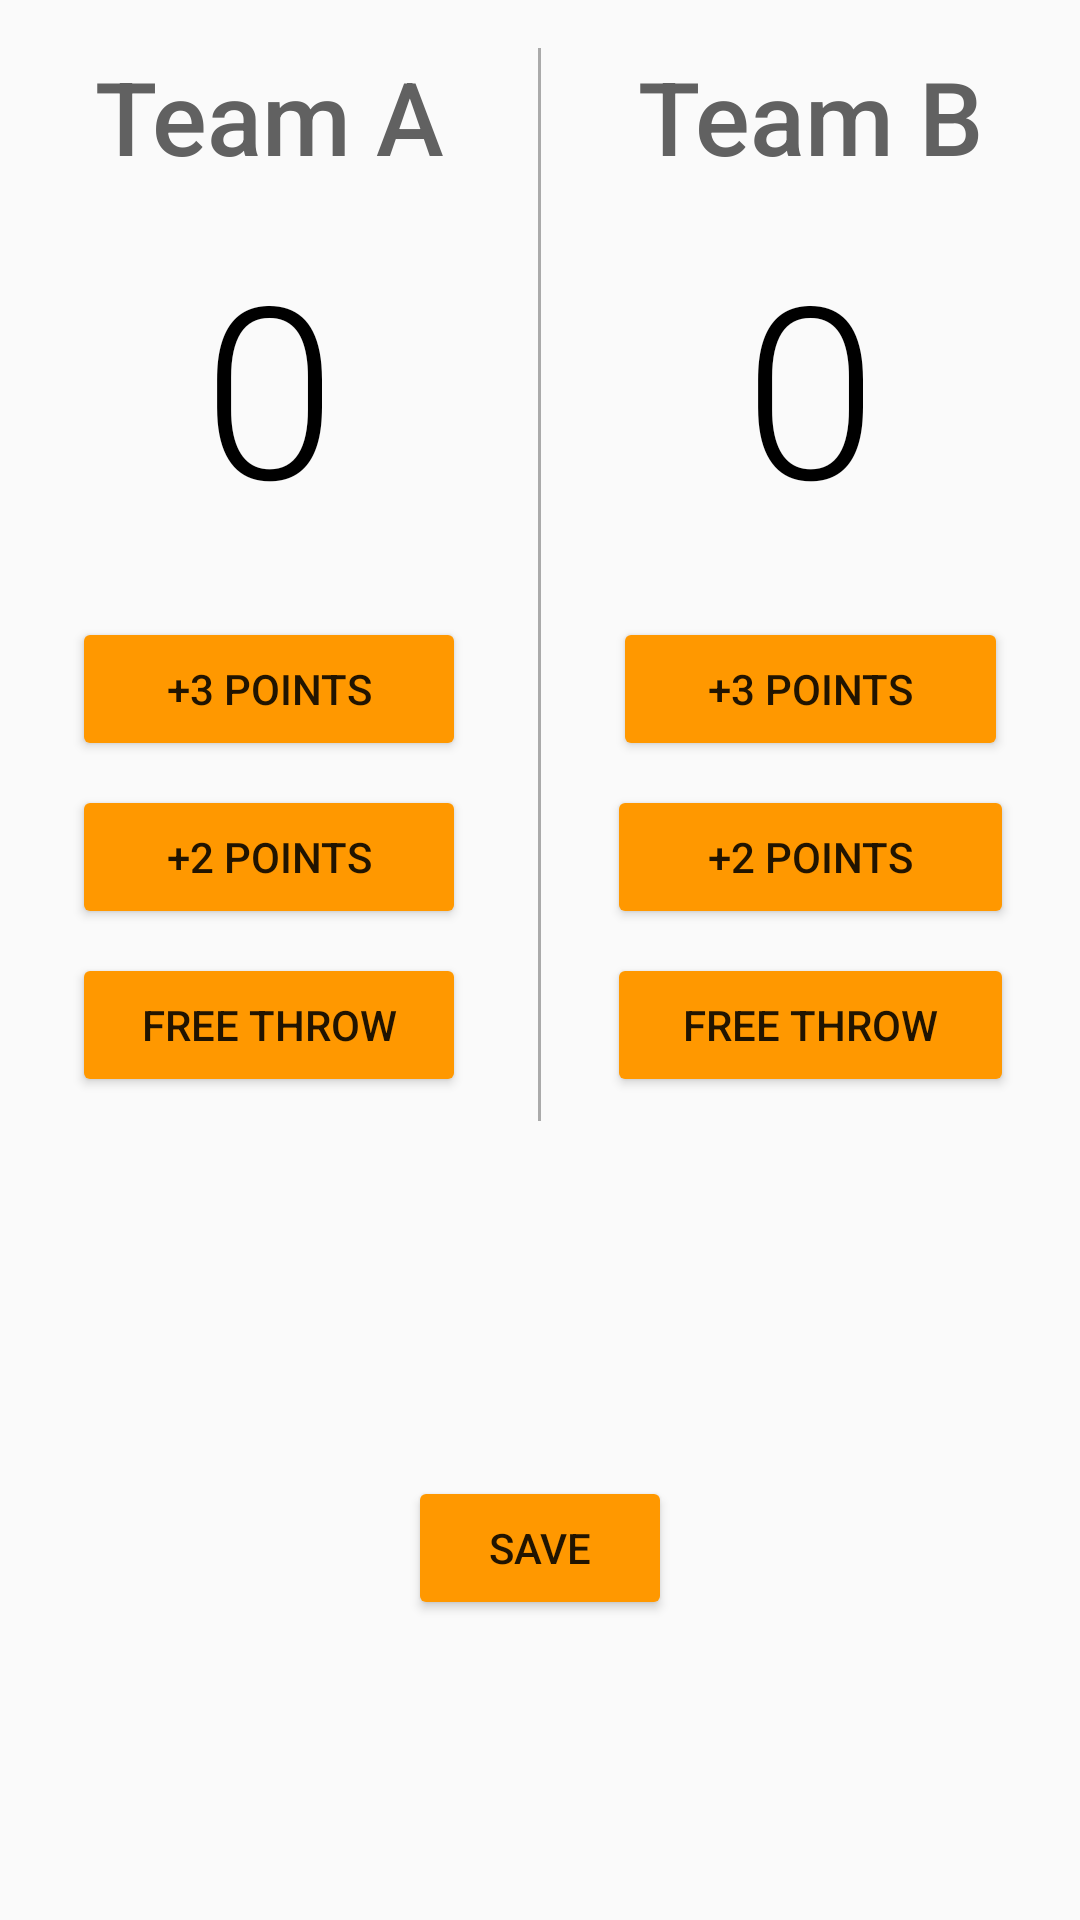

Reconstruct the res/layout file that produces this screen, plus the resources it refers to.
<!-- AndroidManifest.xml: application theme AppTheme -->
<!-- res/layout/activity_main.xml -->
<?xml version="1.0" encoding="utf-8"?>
<RelativeLayout xmlns:android="http://schemas.android.com/apk/res/android"
    xmlns:tools="http://schemas.android.com/tools"
    android:layout_width="match_parent"
    android:layout_height="match_parent"
    tools:context=".MainActivity">

    <LinearLayout
        android:layout_width="match_parent"
        android:layout_height="wrap_content"
        android:orientation="horizontal">

        <LinearLayout
            android:layout_width="0dp"
            android:layout_height="wrap_content"
            android:layout_weight="1"
            android:orientation="vertical">

            <TextView
                android:id="@+id/tvteamAName"
                android:layout_width="match_parent"
                android:layout_height="75dp"
                android:fontFamily="sans-serif-medium"
                android:gravity="center"
                android:padding="16dp"
                android:text="@string/team_a"
                android:textAppearance="@style/TextAppearance.AppCompat.Display1"
                android:textColor="#616161" />

            <TextView
                android:id="@+id/tvAscore"
                android:layout_width="match_parent"
                android:layout_height="wrap_content"
                android:fontFamily="sans-serif-light"
                android:gravity="center"
                android:paddingBottom="24dp"
                android:text="@string/_0"
                android:textAppearance="@style/TextAppearance.AppCompat.Display4"
                android:textColor="#000000"
                android:textSize="80sp"/>

            <Button
                android:id="@+id/btnA3points"
                android:layout_width="match_parent"
                android:layout_height="wrap_content"
                android:layout_marginLeft="24dp"
                android:layout_marginRight="24dp"
                android:layout_marginBottom="8dp"
                android:onClick="addThreeForTeamA"
                android:text="@string/_3_points" />

            <Button
                android:id="@+id/btnA2points"
                android:layout_width="match_parent"
                android:layout_height="wrap_content"
                android:layout_marginLeft="24dp"
                android:layout_marginRight="24dp"
                android:layout_marginBottom="8dp"
                android:onClick="addTwoForTeamA"
                android:text="@string/_2_points" />

            <Button
                android:id="@+id/btnA1points"
                android:layout_width="match_parent"
                android:layout_height="wrap_content"
                android:layout_marginLeft="24dp"
                android:layout_marginRight="24dp"
                android:layout_marginBottom="8dp"
                android:onClick="addOneForTeamA"
                android:text="@string/free_throw" />
        </LinearLayout>

        <View
            android:layout_width="1dp"
            android:layout_height="match_parent"
            android:layout_marginTop="16dp"
            android:background="@android:color/darker_gray" />

        <LinearLayout
            android:layout_width="0dp"
            android:layout_height="match_parent"
            android:layout_weight="1"
            android:orientation="vertical">

            <TextView
                android:id="@+id/tvteamBName"
                android:layout_width="match_parent"
                android:layout_height="75dp"
                android:fontFamily="sans-serif-medium"
                android:gravity="center"
                android:padding="16dp"
                android:text="@string/team_b"
                android:textAppearance="@style/TextAppearance.AppCompat.Display1"
                android:textColor="#616161" />

            <TextView
                android:id="@+id/tvBscore"
                android:layout_width="match_parent"
                android:layout_height="wrap_content"
                android:fontFamily="sans-serif-light"
                android:gravity="center"
                android:paddingBottom="24dp"
                android:text="@string/_0"
                android:textAppearance="@style/TextAppearance.AppCompat.Display4"
                android:textColor="#000000"
                android:textSize="80sp"/>

            <Button
                android:id="@+id/btnB3points"
                android:layout_width="match_parent"
                android:layout_height="wrap_content"
                android:layout_marginLeft="24dp"
                android:layout_marginRight="24dp"
                android:layout_marginBottom="8dp"
                android:onClick="addThreeForTeamB"
                android:text="@string/_3_points" />

            <Button
                android:id="@+id/btnB2points"
                android:layout_width="match_parent"
                android:layout_height="wrap_content"
                android:layout_marginLeft="22dp"
                android:layout_marginRight="22dp"
                android:layout_marginBottom="8dp"
                android:onClick="addTwoForTeamB"
                android:text="@string/_2_points" />

            <Button
                android:id="@+id/btnB1points"
                android:layout_width="match_parent"
                android:layout_height="wrap_content"
                android:layout_marginLeft="22dp"
                android:layout_marginRight="22dp"
                android:layout_marginBottom="8dp"
                android:onClick="addOneForTeamB"
                android:text="@string/free_throw" />
        </LinearLayout>
    </LinearLayout>

    <Button
        android:id="@+id/btnSave"
        android:layout_width="wrap_content"
        android:layout_height="wrap_content"
        android:layout_alignParentBottom="true"
        android:layout_centerHorizontal="true"
        android:layout_marginBottom="100dp"
        android:text="@string/save" />

</RelativeLayout>
<!-- resources referenced by this layout -->
<resources>
  <string name="_0">0</string>
  <string name="_2_points">+2 Points</string>
  <string name="_3_points">+3 Points</string>
  <string name="free_throw">Free throw</string>
  <string name="save">Save</string>
  <string name="team_a">Team A</string>
  <string name="team_b">Team B</string>
  <style name="AppTheme" parent="Theme.AppCompat.Light">
          
          <item name="colorPrimary">#FF9800</item>
          
          <item name="colorPrimaryDark">#FB8C00</item>
          
          <item name="colorButtonNormal">#FF9800</item>
      </style>
</resources>
